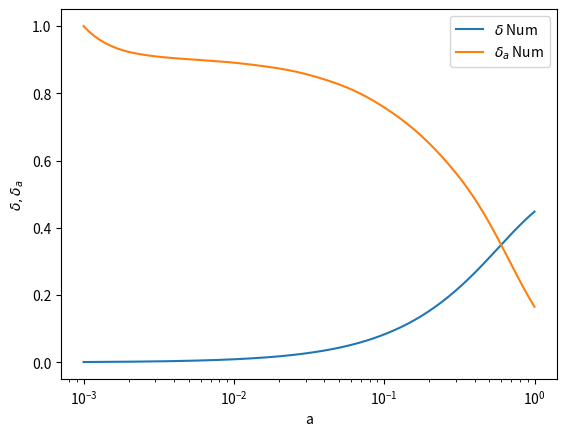

This figure's Python source: (Note: this script raises an exception after producing the figure.)
# -*- coding: utf-8 -*-
"""
Created on Tue Jan 16 18:16:01 2024

[redacted]
"""
import matplotlib.pyplot as plt
import numpy as np
from scipy.integrate import solve_ivp

Om_m=0.2
g_a=-1.16
n=2

Om_r=5.38*10**(-5)
a_0 = 10**(-3)
a_f = 1
N_0 = np.log(a_0)
N_f= np.log(a_f)
n_0=np.abs(np.log(a_0))
N_p_0=-1
N_p_f=0
Om_L=1-Om_r-Om_m
a_eq=Om_r/Om_m #Equality between matter and radiation
alpha=a_eq**3*Om_L/Om_m

N_vec = np.linspace(N_p_0, N_p_f,200)

def F(N_p,X):
    
    N=n_0*N_p
    
    f1=X[1] 
    
    g_eff= 1 + g_a*(1-np.exp(N))**n - g_a*(1-np.exp(N))**(2*n)

    term1=(3*np.exp(N)/(2*a_eq*(1+(np.exp(N)/a_eq)+alpha*(np.exp(N)/a_eq)**4)))*g_eff*n_0**2
    
    term2=-((1+4*alpha*(np.exp(N)/a_eq)**3)/(2*(1+(a_eq/np.exp(N))+alpha*(np.exp(N)/a_eq)**3)))*X[1]*n_0
  
    term3=-X[1]**2
  
    f2=term1+term2+term3
    
    return np.array([f1,f2])


atol, rtol = 1e-15, 1e-12
#Perform the backwards-in-time integration
out2 = solve_ivp(fun = F, t_span = [N_p_0,N_p_f], y0 = np.array([-n_0,n_0]),
                t_eval = N_vec, method = 'RK45')

x_num=out2.y[0]
x_p_num=out2.y[1]

delta_p_num=np.exp(x_num)*x_p_num/n_0
delta_num=np.exp(x_num)
N=N_vec*n_0
a=np.exp(N)


plt.plot(a, delta_num, label=r'$\delta$ Num')
plt.plot(a, delta_p_num/a,label=r'$\delta_a$ Num')
plt.xlabel('a')
plt.ylabel(r'$\delta , \delta_a$')
plt.xscale('log')
plt.savefig('Numerical'+str(Om_m)+','+str(g_a)+'.png')
plt.legend()

#%%


import numpy as np
import matplotlib.pyplot as plt                                 # Library for plotting figures with contours and piramids.
from scipy.integrate import simps
from scipy.integrate import solve_ivp

'''
METHODS, DATA AND CONSTANTS
'''

Om_r=5.38*10**(-5)
a_0=10**(-3)
a_f=1

def Hh(a,Om_m):
    Om_L=1-Om_m-Om_r
    return np.sqrt(Om_L+Om_m/a**3+Om_r/a**4)

def Hh_p(a,Om_m):
    Om_L = 1-Om_m-Om_r
    num = (3*Om_m/a**4+4*Om_r/a**5)
    den = 2*np.sqrt(Om_L+Om_m/a**3+Om_r/a**4)
    return -num/den

def fs8(a, Om_m_0, g_a, s8): #fs8  
    #print(Om_m_0, s8)
    a=np.array(a)    
    def F(a,X):
        
        g_eff= 1 + g_a*(1-a)**n - g_a*(1-a)**(2*n)
        
        f1=X[1] 

        term1=X[0]*3*Om_m_0/(2*(Hh(a,Om_m_0)**2)*(a**5))*g_eff
        
        term2=-X[1]*((3/a)+(Hh_p(a,Om_m_0)/Hh(a,Om_m_0)))
        
        f2=term1+term2
        
        return np.array([f1,f2])
    
    a_vec=np.linspace(a_0,a_f,2000)
    
    atol, rtol = 1e-15, 1e-12
    #Perform the backwards-in-time integration
    out2 = solve_ivp(fun = F, t_span = [a_0,a_f], y0 = np.array([a_0,1]),
                    t_eval = a_vec, method = 'RK45')

    delta_num=out2.y[0]
    delta_p_num=out2.y[1]
    
    delta_today=delta_num[-1]
    
    fs8_teo=[]
    for i in range(len(a)):
        a_val=a[i]
        indice = np.argmin(np.abs(np.array(a_vec) - a_val))
        fs8_teo.append(s8*a[i]*delta_p_num[indice]/delta_today)
    
    return fs8_teo


z = [0.02, 0.02, 0.02, 0.10, 0.15, 0.17, 0.18, 0.38, 0.25, 0.37, 0.32, 0.59, 0.44, 0.60, 0.73, 0.60, 0.86, 1.40]
fs8_data = [0.428, 0.398, 0.314, 0.370, 0.490, 0.510, 0.360, 0.440, 0.3512, 0.4602, 0.384, 0.488, 0.413, 0.390, 0.437, 0.550, 0.400, 0.482]
err = [0.0465, 0.065, 0.048, 0.130, 0.145, 0.060, 0.090, 0.060, 0.0583, 0.0378, 0.095, 0.060, 0.080, 0.063, 0.072, 0.120, 0.110, 0.116]
fid_Om_m=[0.3,0.3,0.266,0.3,0.31,0.3,0.27,0.27,0.25,0.25,0.274,0.307115,0.27,0.27,0.27,0.3,0.3,0.270]
a_prueba=np.array(z)
a_prueba=1/(1+a_prueba)
z_prueba=np.array(z)
'''
DEFINITION OF THE SCALE FACTOR DATA VECTOR
'''

a=[]
for i in range(len(z)):
    a.append(1/(1+z[i]))
a=sorted(a)

a_vec=np.linspace(a_0,a_f,2000)

fs88=fs8(a_vec,0.21,-1.16,0.88)
plt.errorbar(a, fs8_data, yerr=err, fmt='o', capsize=5, label='Datos')
plt.plot(a_vec,fs88,label='Numérico')
plt.xlabel('a')
plt.ylabel(r'$f_{\sigma8}$')
plt.xlim(0.3,1)
plt.legend()
plt.savefig('fs8numdatamg.png')

#%%
z_vec=1/a_vec-1


plt.errorbar(z, fs8_data, yerr=err, fmt='o', capsize=5, label='Datos')
plt.plot(z_vec,fs88,label='Numérico')
plt.xlabel('z')
plt.ylabel(r'$f_{\sigma8}$')
plt.xlim(0,1.5)
plt.legend()
plt.savefig('fs8numdatazmg.png')
